Run: headless pygame with SDL's dummy video driver; simulated clock (each Clock.tick advances the game by its frame time, no real sleeping); random seed 0; keys injected as events and as key.get_pressed() state; no mouse input.
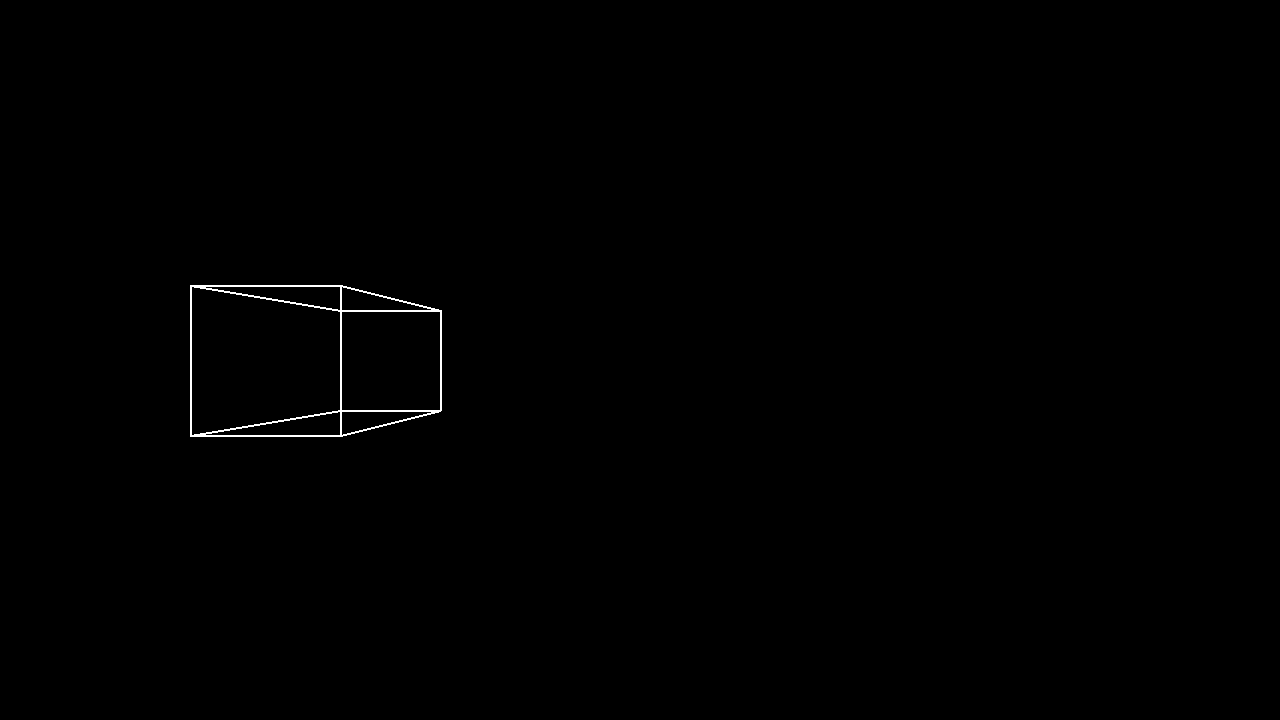
Frame 1 of 4 · flips 1–60 · no input
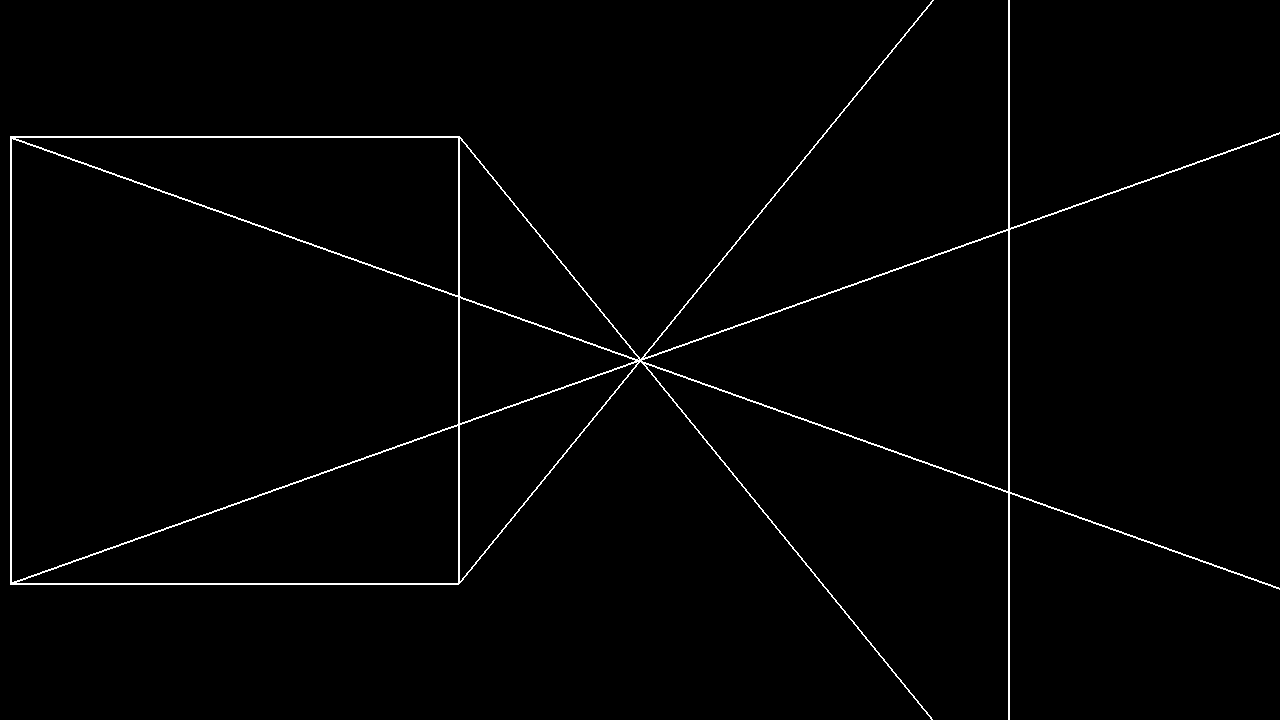
Frame 2 of 4 · flips 61–180 · tapped SPACE, RETURN · held RIGHT (→), D
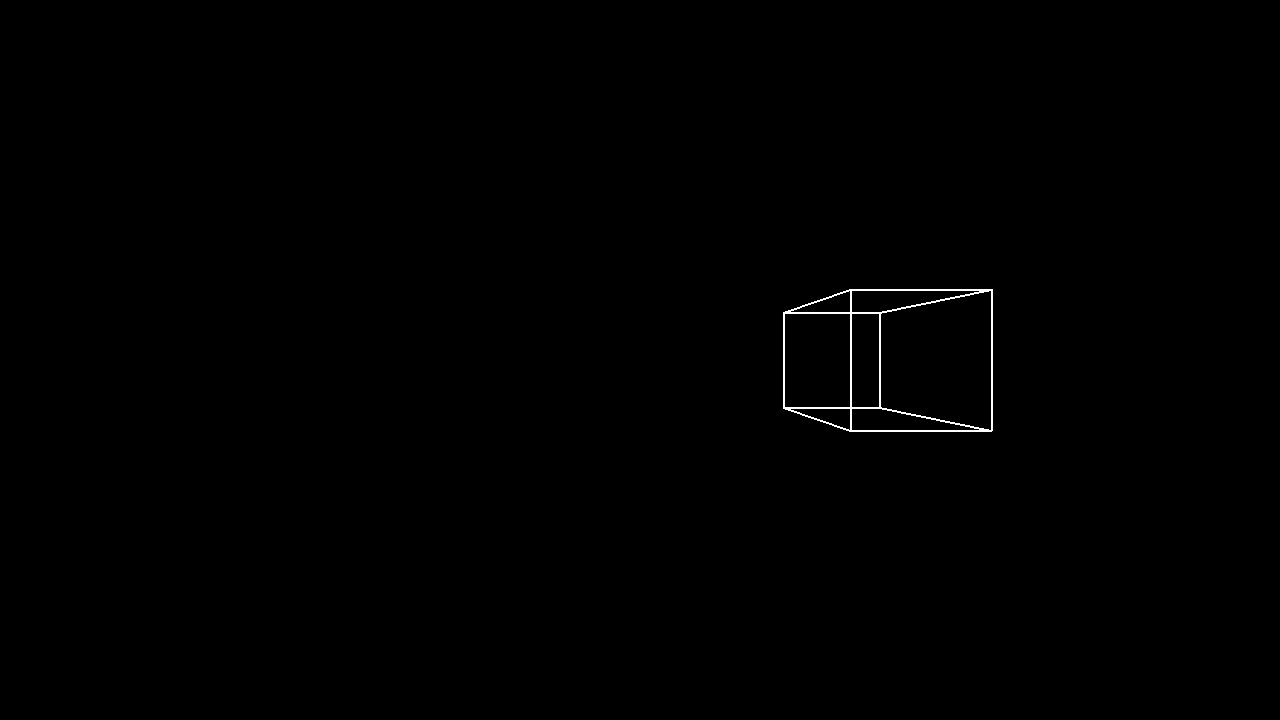
Frame 3 of 4 · flips 181–300 · held DOWN (↓), S
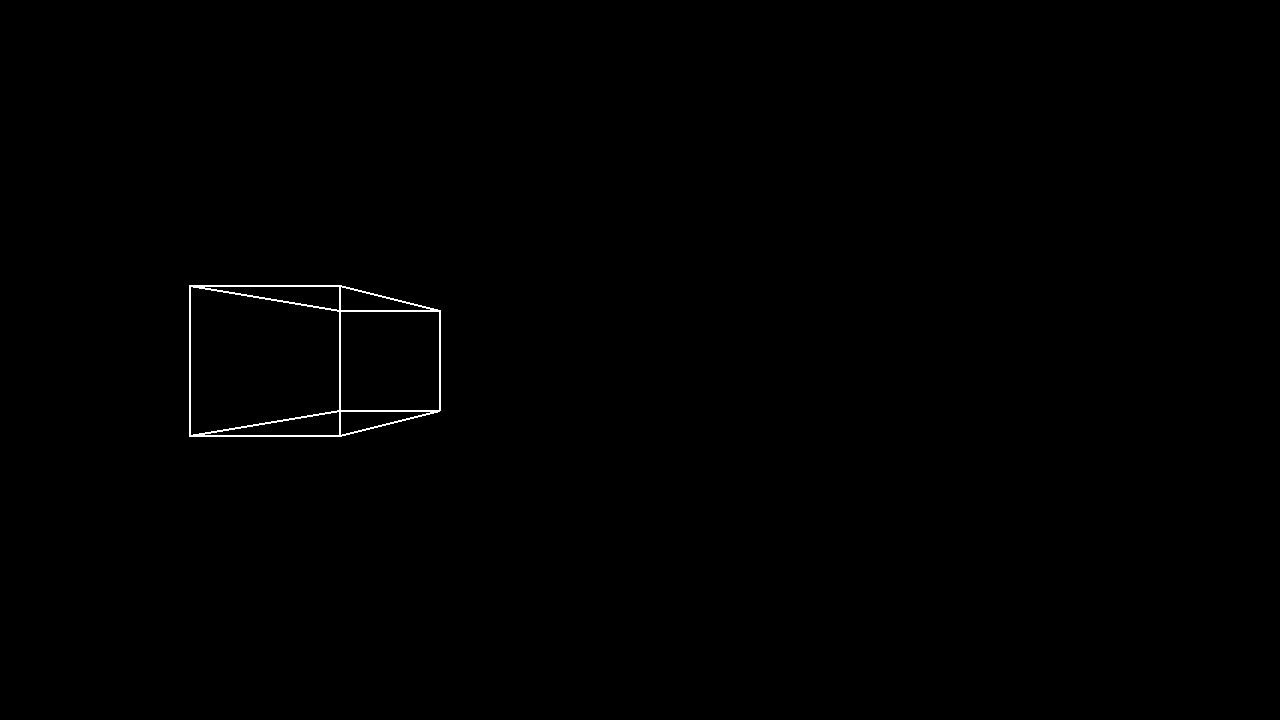
Frame 4 of 4 · flips 301–420 · held LEFT (←), A, UP (↑), W

The pygame program that drew these frames:

import pygame
import math

from typing import NamedTuple

class Vector(NamedTuple):
    x: float
    y: float
    z: float

class Point(NamedTuple):
    x: float
    y: float
    z: float

class Point2D(NamedTuple):
    x: float
    y: float

def projection_perspective(p:Point, d:float) -> Point2D:
    return Point2D(p.x * (d / p.z), p.y * (d / p.z))

class Object:
    def __init__(self, vertices:list, edges:list, pos: Point):
        self._vertices = vertices
        self.edges = edges
        self.pos = pos

    @property
    def points(self):
        return [Point(point.x + self.pos.x, point.y + self.pos.y, point.z + self.pos.z) for point in self._vertices]

class Camera:
    def __init__(self, origine:Point, direction: Vector, size:tuple):
        self.origine = origine
        self.direction = direction
        self.size = size

    def draw(self, surface: pygame.Surface, object:Object):
        points_2D = []

        for p in object.points:
            p_cam = Point(p.x - self.origine.x, p.y - self.origine.y, p.z - self.origine.z)
            proj = projection_perspective(p_cam, d=300)

            x = proj.x + self.size[0] / 2
            y = -proj.y + self.size[1] / 2

            points_2D.append((x, y))

        for e in object.edges:
            pygame.draw.line(surface, "white", points_2D[e[0]], points_2D[e[1]], 2)

window = pygame.display.set_mode((1280, 720))
pygame.display.set_caption("3d Graphics")

camera = Camera(Point(0,0,0), Vector(0,0,1), (1280,720))

cube = Object(
    [
        Point(-1,-1,4),
        Point(1,-1,4),
        Point(1,1,4),
        Point(-1,1,4),

        Point(-1,-1,6),
        Point(1,-1,6),
        Point(1,1,6),
        Point(-1,1,6),
    ],
    [
        (0,1),(1,2),(2,3),(3,0),
        (4,5),(5,6),(6,7),(7,4),
        (0,4),(1,5),(2,6),(3,7)
    ],
    Point(0,0,0)
)

angle = 0
distance = 5
speed_rotation = 0.01
speed_move = 0.05

done = False

while not done:
    pygame.draw.rect(window, (0, 0, 0), (0, 0, 1280, 720))
    for event in pygame.event.get():
        if event.type == pygame.QUIT:
            done = True

    keys = pygame.key.get_pressed()

    if keys[pygame.K_LEFT]:
        angle -= speed_rotation

    if keys[pygame.K_RIGHT]:
        angle += speed_rotation

    if keys[pygame.K_UP]:
        distance -= speed_move

    if keys[pygame.K_DOWN]:
        distance += speed_move

    camera.origine = Point(
        distance * math.cos(angle),
        0,
        distance * math.sin(angle)
    )

    camera.direction = Vector(
        -camera.origine.x,
        -camera.origine.y,
        -camera.origine.z
    )

    camera.draw(window, cube)

    pygame.display.update()

exit()
